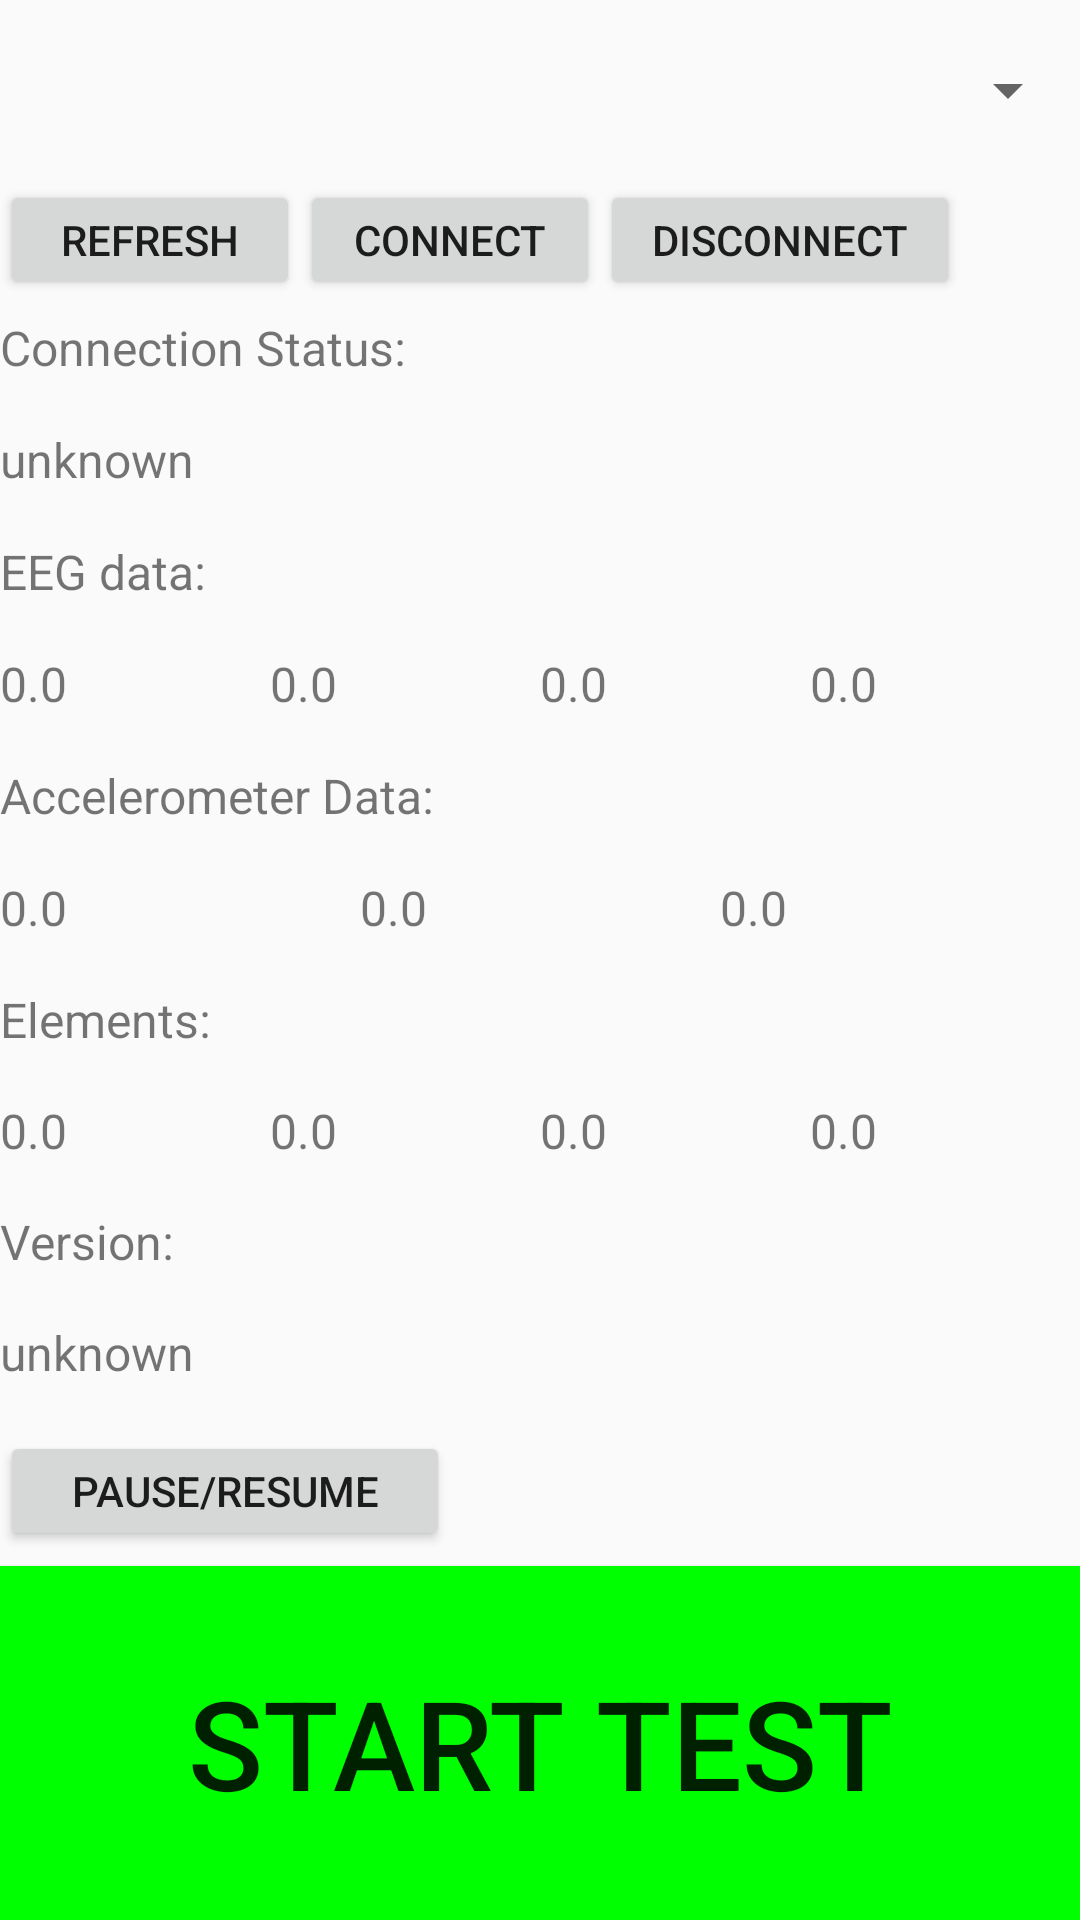

Android layout source for this screen:
<!-- AndroidManifest.xml: application theme AppTheme -->
<!-- res/layout/activity_main.xml -->
<LinearLayout xmlns:android="http://schemas.android.com/apk/res/android"
    android:orientation="vertical"
    android:layout_width="match_parent"
    android:layout_height="match_parent">

    <Spinner
        android:id="@+id/muses_spinner"
        android:layout_width="match_parent"
        android:layout_height="60dp" />
    <LinearLayout
        android:layout_width="match_parent"
        android:layout_height="45dp"
        android:orientation="horizontal" >
        <Button
            android:id="@+id/refresh"
            android:layout_width="100dp"
            android:layout_height="40dp"
            android:text="@string/refresh" />
        <Button
            android:id="@+id/connect"
            android:layout_width="100dp"
            android:layout_height="40dp"
            android:text="@string/connect" />
        <Button
            android:id="@+id/disconnect"
            android:layout_width="120dp"
            android:layout_height="40dp"
            android:text="@string/disconnect" />
    </LinearLayout>
    <TextView
        android:layout_width="match_parent"
        android:layout_height="match_parent"
        android:layout_weight="1"
        android:textSize="16sp"
        android:text="@string/status" />
    <TextView
        android:id="@+id/con_status"
        android:layout_width="match_parent"
        android:layout_height="match_parent"
        android:layout_weight="1"
        android:textSize="16sp"
        android:text="@string/undefined" />
    <TextView
        android:layout_width="match_parent"
        android:layout_height="match_parent"
        android:layout_weight="1"
        android:textSize="16sp"
        android:text="@string/eeg" />
    <LinearLayout
        android:layout_width="match_parent"
        android:layout_height="match_parent"
        android:layout_weight="1"
        android:orientation="horizontal" >
        <TextView
            android:id="@+id/eeg_tp9"
            android:layout_width="match_parent"
            android:layout_height="match_parent"
            android:layout_weight="1"
            android:textSize="16sp"
            android:text="@string/init_val" />
        <TextView
            android:id="@+id/eeg_fp1"
            android:layout_width="match_parent"
            android:layout_height="match_parent"
            android:layout_weight="1"
            android:textSize="16sp"
            android:text="@string/init_val" />
        <TextView
            android:id="@+id/eeg_fp2"
            android:layout_width="match_parent"
            android:layout_height="match_parent"
            android:layout_weight="1"
            android:textSize="16sp"
            android:text="@string/init_val" />
        <TextView
            android:id="@+id/eeg_tp10"
            android:layout_width="match_parent"
            android:layout_height="match_parent"
            android:layout_weight="1"
            android:textSize="16sp"
            android:text="@string/init_val" />
    </LinearLayout>
    <TextView
        android:layout_width="match_parent"
        android:layout_height="match_parent"
        android:layout_weight="1"
        android:textSize="16sp"
        android:text="@string/accel" />
        <LinearLayout
            android:layout_width="match_parent"
            android:layout_height="match_parent"
            android:layout_weight="1"
            android:orientation="horizontal" >
            <TextView
                android:id="@+id/acc_x"
                android:layout_width="match_parent"
                android:layout_height="match_parent"
                android:layout_weight="1"
                android:textSize="16sp"
                android:text="@string/init_val" />
            <TextView
                android:id="@+id/acc_y"
                android:layout_width="match_parent"
                android:layout_height="match_parent"
                android:layout_weight="1"
                android:textSize="16sp"
                android:text="@string/init_val" />
            <TextView
                android:id="@+id/acc_z"
                android:layout_width="match_parent"
                android:layout_height="match_parent"
                android:layout_weight="1"
                android:textSize="16sp"
                android:text="@string/init_val" />
         </LinearLayout>
         <TextView
            android:layout_width="match_parent"
            android:layout_height="match_parent"
            android:layout_weight="1"
            android:textSize="16sp"
            android:text="@string/muse_elem" />
        <LinearLayout
            android:layout_width="match_parent"
            android:layout_height="match_parent"
            android:layout_weight="1"
            android:orientation="horizontal" >
            <TextView
                android:id="@+id/elem1"
                android:layout_width="match_parent"
                android:layout_height="match_parent"
                android:layout_weight="1"
                android:textSize="16sp"
                android:text="@string/init_val" />
            <TextView
                android:id="@+id/elem2"
                android:layout_width="match_parent"
                android:layout_height="match_parent"
                android:layout_weight="1"
                android:textSize="16sp"
                android:text="@string/init_val" />
            <TextView
                android:id="@+id/elem3"
                android:layout_width="match_parent"
                android:layout_height="match_parent"
                android:layout_weight="1"
                android:textSize="16sp"
                android:text="@string/init_val" />
            <TextView
                android:id="@+id/elem4"
                android:layout_width="match_parent"
                android:layout_height="match_parent"
                android:layout_weight="1"
                android:textSize="16sp"
                android:text="@string/init_val" />
        </LinearLayout>
        <TextView
            android:layout_width="match_parent"
            android:layout_height="match_parent"
            android:layout_weight="1"
            android:textSize="16sp"
            android:text="@string/version" />
        <TextView
            android:id="@+id/version"
            android:layout_width="match_parent"
            android:layout_height="match_parent"
            android:layout_weight="1"
            android:textSize="16sp"
            android:text="@string/undefined" />
        <LinearLayout
            android:layout_width="match_parent"
            android:layout_height="45dp"
            android:orientation="horizontal" >
            <Button
                android:id="@+id/pause"
                android:layout_width="150dp"
                android:layout_height="40dp"
                android:text="@string/pause" />
        </LinearLayout>
           <Button
        android:layout_width="fill_parent"
        android:layout_height="118dp"
        android:text="Start Test"
        android:id="@+id/button3"
        android:onClick="start_step1"
        android:background="#00ff00"
        android:textSize="20pt" />


</LinearLayout>
<!-- resources referenced by this layout -->
<resources>
  <string name="accel">Accelerometer Data:</string>
  <string name="connect">Connect</string>
  <string name="disconnect">Disconnect</string>
  <string name="eeg">EEG data:</string>
  <string name="init_val">0.0</string>
  <string name="muse_elem">Elements:</string>
  <string name="pause">Pause/Resume</string>
  <string name="refresh">Refresh</string>
  <string name="status">Connection Status:</string>
  <string name="undefined">unknown</string>
  <string name="version">Version:</string>
  <style name="AppTheme" parent="Theme.AppCompat.Light.NoActionBar"> </style>
</resources>
